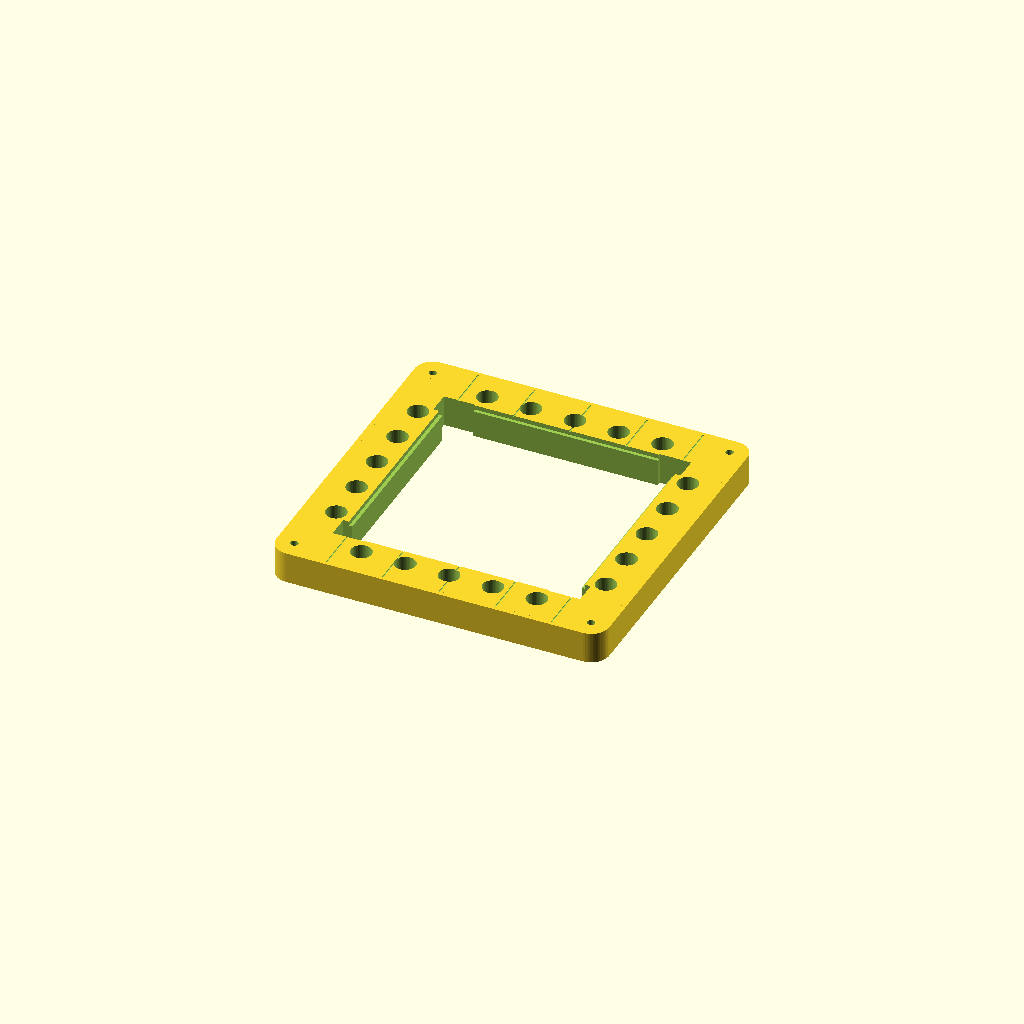
Cell 1 — every parameter at its default value.
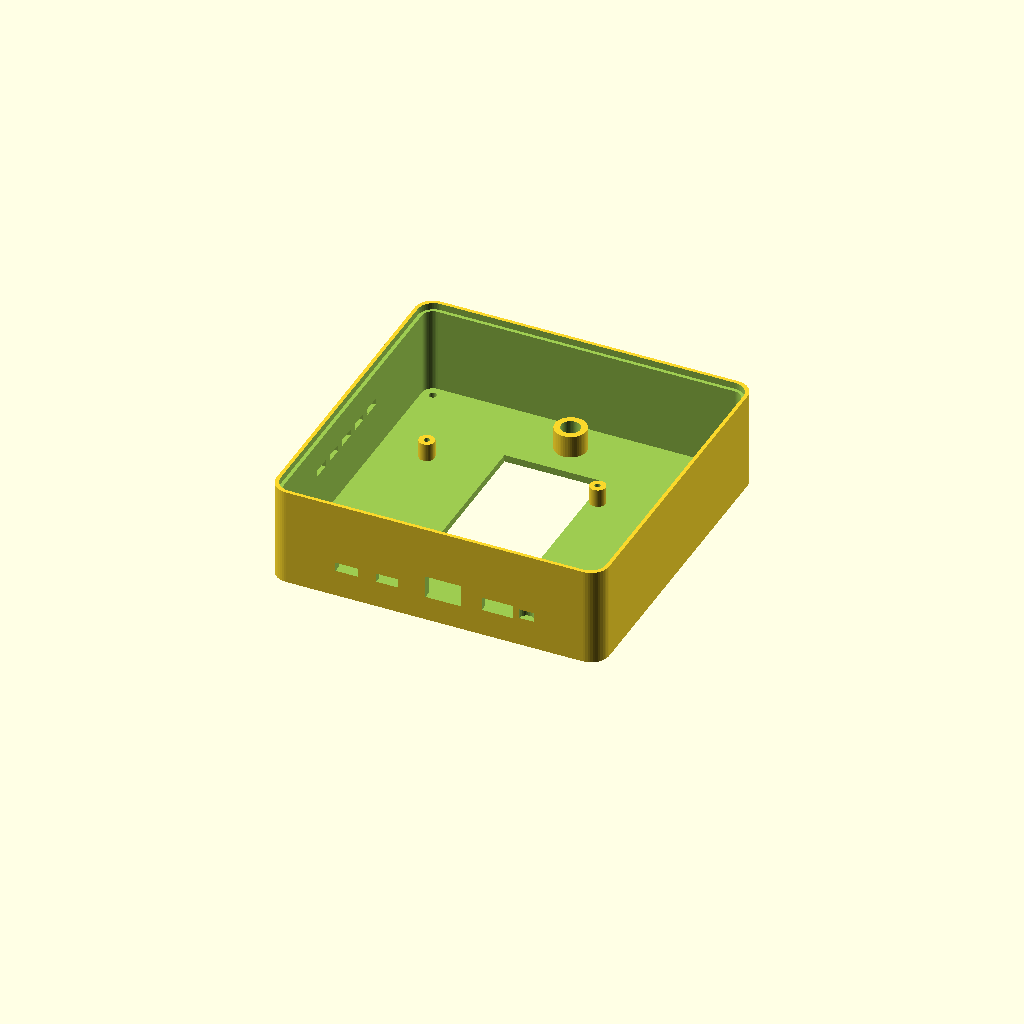
Cell 2: the same model with PART = "rear".
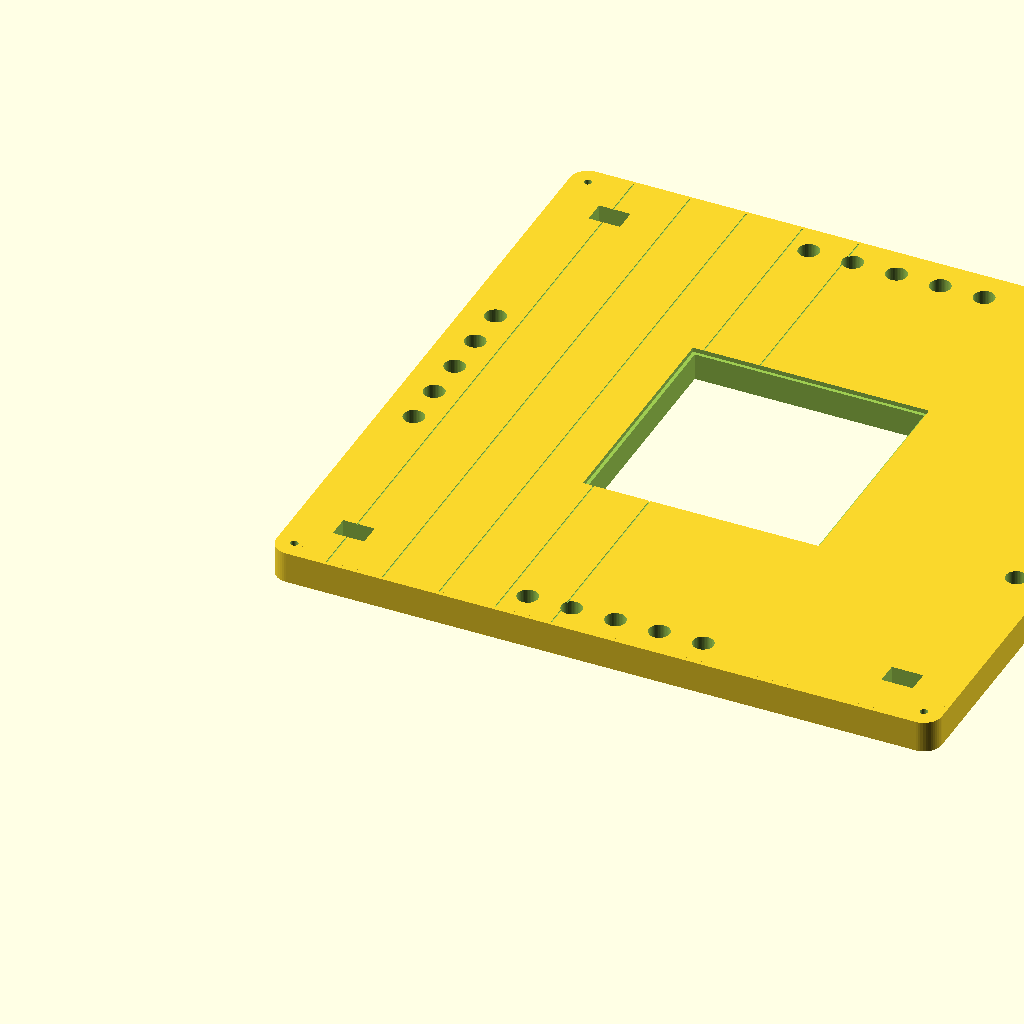
Cell 3: outer_xy = 296 (everything else at default).
All cells are drawn from one camera (rotation 55°, 0°, 25°, orthographic, colour scheme Cornfield), so only the parameter changes between them.
OpenSCAD source file hardware/mech/src/cmfd_enclosure.scad:
// CMFD universal enclosure — F-16 spirit + late-80s industrial skin
// Issue #137 · theesfeld/mfd
// Units: mm
// Export: openscad -o ../print/PART.stl -D 'PART="front"' cmfd_enclosure.scad

/* [Export] */
PART = "front"; // ["front", "rear", "tray", "osb_cap", "rocker", "bumper", "assembly"]

/* [Envelope — spirit match, not exact LRU] */
outer_xy = 148;       // outer bezel width/height (≈5.83")
outer_z = 58;         // depth for SoM + battery + ports
wall = 3.2;           // thick wall for bag-toss durability
corner_r = 8;         // Walkman/Gundam soft radius
glass_xy = 102;       // ~4.0" active aperture
glass_frame = 3;      // lip under cover glass
bezel_front_z = 14;   // front face thickness
rear_z = outer_z - bezel_front_z;

/* [OSB layout — MUST match hardware/tools/kicad_build.py Board A] */
osb_count_side = 5;
osb_span = 78;        // KiCad osb_layout span (mm)
osb_hole = 9.2;       // switch cap shaft hole
osb_cap_xy = 12;
osb_cap_z = 6;
osb_inset = 14;       // KiCad inset from outer edge

/* [Rocker — KiCad rk positions at 26 mm from edges] */
rocker_w = 14;
rocker_h = 10;
rocker_inset = 26;

/* [Ports — rear deck] */
port_z = 12;          // height of port window band from bottom

$fn = 48;

module rounded_cube(size, r) {
    x = size[0]; y = size[1]; z = size[2];
    hull() {
        for (ix = [r, x - r])
            for (iy = [r, y - r])
                translate([ix, iy, 0])
                    cylinder(h = z, r = r);
    }
}

module shell_outer(z) {
    rounded_cube([outer_xy, outer_xy, z], corner_r);
}

module shell_inner(z, inset = wall) {
    translate([inset, inset, -0.1])
        rounded_cube([outer_xy - 2 * inset, outer_xy - 2 * inset, z + 0.2], max(1, corner_r - inset));
}

// ---- OSB centers: matching software clockwise 1..20 from top-left ----
function osb_centers() =
    let (
        c = outer_xy / 2,
        s = osb_span / 2,
        step = osb_span / 4,
        top = [for (i = [0:4]) [c - s + i * step, outer_xy - osb_inset]],
        // right 6..10 top→bottom
        right = [for (i = [0:4]) [outer_xy - osb_inset, c + s - i * step]],
        // bottom physical L→R = OSB 15,14,13,12,11
        bot = [for (i = [0:4]) [c - s + i * step, osb_inset]],
        // left top→bottom = 20,19,18,17,16
        left = [for (i = [0:4]) [osb_inset, c + s - i * step]]
    )
    concat(top, right, bot, left);

module osb_holes() {
    for (p = osb_centers())
        translate([p[0], p[1], -0.1])
            cylinder(h = bezel_front_z + 1, d = osb_hole);
}

module rocker_slots() {
    positions = [
        [rocker_inset, outer_xy - rocker_inset],                 // GAIN UL
        [outer_xy - rocker_inset, outer_xy - rocker_inset],     // SYM UR
        [rocker_inset, rocker_inset],                           // BRT LL
        [outer_xy - rocker_inset, rocker_inset]                 // CON LR
    ];
    for (p = positions)
        translate([p[0], p[1], bezel_front_z / 2])
            cube([rocker_w, rocker_h, bezel_front_z + 2], center = true);
}

module glass_aperture() {
    c = (outer_xy - glass_xy) / 2;
    translate([c, c, -0.1])
        cube([glass_xy, glass_xy, bezel_front_z + 1]);
}

module glass_recess() {
    // lip for cover glass from front
    c = (outer_xy - glass_xy) / 2 - 1.5;
    translate([c, c, bezel_front_z - 2])
        cube([glass_xy + 3, glass_xy + 3, 2.2]);
}

// ========== FRONT BEZEL ==========
module front_bezel() {
    difference() {
        union() {
            shell_outer(bezel_front_z);
            // slight raised rim — Discman/Walkman cue
            translate([2, 2, bezel_front_z - 0.6])
                rounded_cube([outer_xy - 4, outer_xy - 4, 0.6], corner_r - 2);
        }
        glass_aperture();
        glass_recess();
        osb_holes();
        rocker_slots();
        // screw bosses clearances to rear (4x M3)
        for (p = [[8, 8], [outer_xy - 8, 8], [outer_xy - 8, outer_xy - 8], [8, outer_xy - 8]])
            translate([p[0], p[1], -0.1])
                cylinder(h = bezel_front_z + 1, d = 3.4);
        // panel line accents (Gundam vibe) — shallow grooves
        for (a = [25, 50, 75, 100, 125])
            translate([a, wall / 2, bezel_front_z - 0.4])
                cube([0.6, outer_xy - wall, 0.5]);
    }
    // screw bosses
    for (p = [[8, 8], [outer_xy - 8, 8], [outer_xy - 8, outer_xy - 8], [8, outer_xy - 8]])
        difference() {
            translate([p[0], p[1], 0])
                cylinder(h = bezel_front_z, d = 8);
            translate([p[0], p[1], -0.1])
                cylinder(h = bezel_front_z + 1, d = 3.4);
        }
}

// ========== REAR SHELL ==========
module rear_shell() {
    difference() {
        shell_outer(rear_z);
        // main cavity
        translate([0, 0, wall])
            shell_inner(rear_z - wall + 0.2, wall);
        // front mating lip
        translate([wall / 2, wall / 2, rear_z - 3])
            rounded_cube([outer_xy - wall, outer_xy - wall, 3.2], corner_r - 1);
        // port windows — bottom rear face (y=0 side extruded)
        // USB-C x2
        translate([30, -0.1, port_z])
            cube([10, wall + 1, 4]);
        translate([48, -0.1, port_z])
            cube([10, wall + 1, 4]);
        // RJ45
        translate([70, -0.1, port_z - 1])
            cube([16, wall + 1, 10]);
        // multipin CAN/UART
        translate([95, -0.1, port_z])
            cube([14, wall + 1, 6]);
        // audio
        translate([115, -0.1, port_z + 1])
            cylinder(h = wall + 1, d = 6.5, $fn = 24);
        // battery door opening (back face z)
        translate([outer_xy / 2 - 22, outer_xy / 2 - 40, -0.1])
            cube([44, 80, wall + 0.2]);
        // screw holes
        for (p = [[8, 8], [outer_xy - 8, 8], [outer_xy - 8, outer_xy - 8], [8, outer_xy - 8]])
            translate([p[0], p[1], -0.1])
                cylinder(h = rear_z + 1, d = 3.4);
        // ventilation slots (side)
        for (i = [0:4])
            translate([-0.1, 40 + i * 12, 25])
                cube([wall + 0.2, 8, 3]);
    }
    // board standoffs Board B
    for (p = [[24, 40], [100, 40], [24, 100], [100, 100]])
        if (p[0] < outer_xy - 10 && p[1] < outer_xy - 10)
            difference() {
                translate([p[0], p[1], wall])
                    cylinder(h = 8, d = 7);
                translate([p[0], p[1], wall - 0.1])
                    cylinder(h = 9, d = 2.6);
            }
    // 1/4-20 insert pocket rear
    difference() {
        translate([outer_xy / 2, outer_xy - 18, wall])
            cylinder(h = 10, d = 14);
        translate([outer_xy / 2, outer_xy - 18, wall + 2])
            cylinder(h = 9, d = 8.5);
    }
}

// ========== BATTERY TRAY ==========
module battery_tray() {
    // holds 2x 18650 side by side
    tw = 42;
    th = 78;
    tz = 22;
    difference() {
        rounded_cube([tw, th, tz], 3);
        // cell pockets
        for (i = [0, 1])
            translate([6 + i * 18, 6, 3])
                cube([15, 66, 20]);
        // spring wire channels
        translate([4, 2, 10])
            cube([tw - 8, 3, 3]);
        translate([4, th - 5, 10])
            cube([tw - 8, 3, 3]);
        // pull tab slot
        translate([tw / 2 - 6, th - 1, 8])
            cube([12, 2, 10]);
    }
}

// ========== OSB CAP ==========
module osb_cap() {
    // hard plastic keycap — tactile feel priority
    difference() {
        union() {
            rounded_cube([osb_cap_xy, osb_cap_xy, 2.5], 1.2);
            translate([osb_cap_xy / 2, osb_cap_xy / 2, 0])
                cylinder(h = osb_cap_z, d = osb_hole - 0.3);
        }
        // switch stem pocket (6x6 switch)
        translate([osb_cap_xy / 2, osb_cap_xy / 2, osb_cap_z - 3.5])
            cylinder(h = 4, d = 3.6);
        // legend recess
        translate([1.5, 1.5, 2.0])
            rounded_cube([osb_cap_xy - 3, osb_cap_xy - 3, 0.6], 0.8);
    }
}

// ========== ROCKER ==========
module rocker() {
    difference() {
        hull() {
            translate([0, 0, 2])
                rounded_cube([rocker_w + 2, rocker_h + 2, 2], 1);
            translate([1, 1, 0])
                rounded_cube([rocker_w, rocker_h, 5], 1);
        }
        // pivot channel
        translate([(rocker_w + 2) / 2, -0.1, 2])
            rotate([-90, 0, 0])
                cylinder(h = rocker_h + 3, d = 1.8);
        // actuator nubs underside
        translate([4, (rocker_h + 2) / 2, -0.1])
            cylinder(h = 2, d = 2);
        translate([rocker_w - 2, (rocker_h + 2) / 2, -0.1])
            cylinder(h = 2, d = 2);
    }
}

// ========== CORNER BUMPER (TPU) ==========
module corner_bumper() {
    difference() {
        translate([0, 0, 0])
            rounded_cube([22, 22, outer_z - 4], 4);
        translate([6, 6, -0.1])
            cube([20, 20, outer_z]);
        // clip slot
        translate([3, 3, outer_z / 2 - 4])
            cube([4, 10, 8]);
    }
}

// ========== assembly preview ==========
module assembly() {
    color([0.75, 0.82, 0.9]) front_bezel();
    color([0.55, 0.62, 0.72]) translate([0, 0, -rear_z + 1]) rear_shell();
    color([0.2, 0.2, 0.25])
        translate([(outer_xy - glass_xy) / 2, (outer_xy - glass_xy) / 2, 2])
            cube([glass_xy, glass_xy, 1.5]);
    color([0.3, 0.45, 0.75])
        translate([outer_xy / 2 - 21, outer_xy / 2 - 39, -rear_z + wall + 2])
            battery_tray();
}

if (PART == "front") front_bezel();
else if (PART == "rear") rear_shell();
else if (PART == "tray") battery_tray();
else if (PART == "osb_cap") osb_cap();
else if (PART == "rocker") rocker();
else if (PART == "bumper") corner_bumper();
else if (PART == "assembly") assembly();
else front_bezel();
Parameter table extracted from the source (name, type, default, range or options):
PART: string, default "front", options "front", "rear", "tray", "osb_cap", "rocker", "bumper", "assembly"
outer_xy: number, default 148
outer_z: number, default 58
wall: number, default 3.2
corner_r: number, default 8
glass_xy: number, default 102
glass_frame: number, default 3
bezel_front_z: number, default 14
osb_count_side: number, default 5
osb_span: number, default 78
osb_hole: number, default 9.2
osb_cap_xy: number, default 12
osb_cap_z: number, default 6
osb_inset: number, default 14
rocker_w: number, default 14
rocker_h: number, default 10
rocker_inset: number, default 26
port_z: number, default 12
